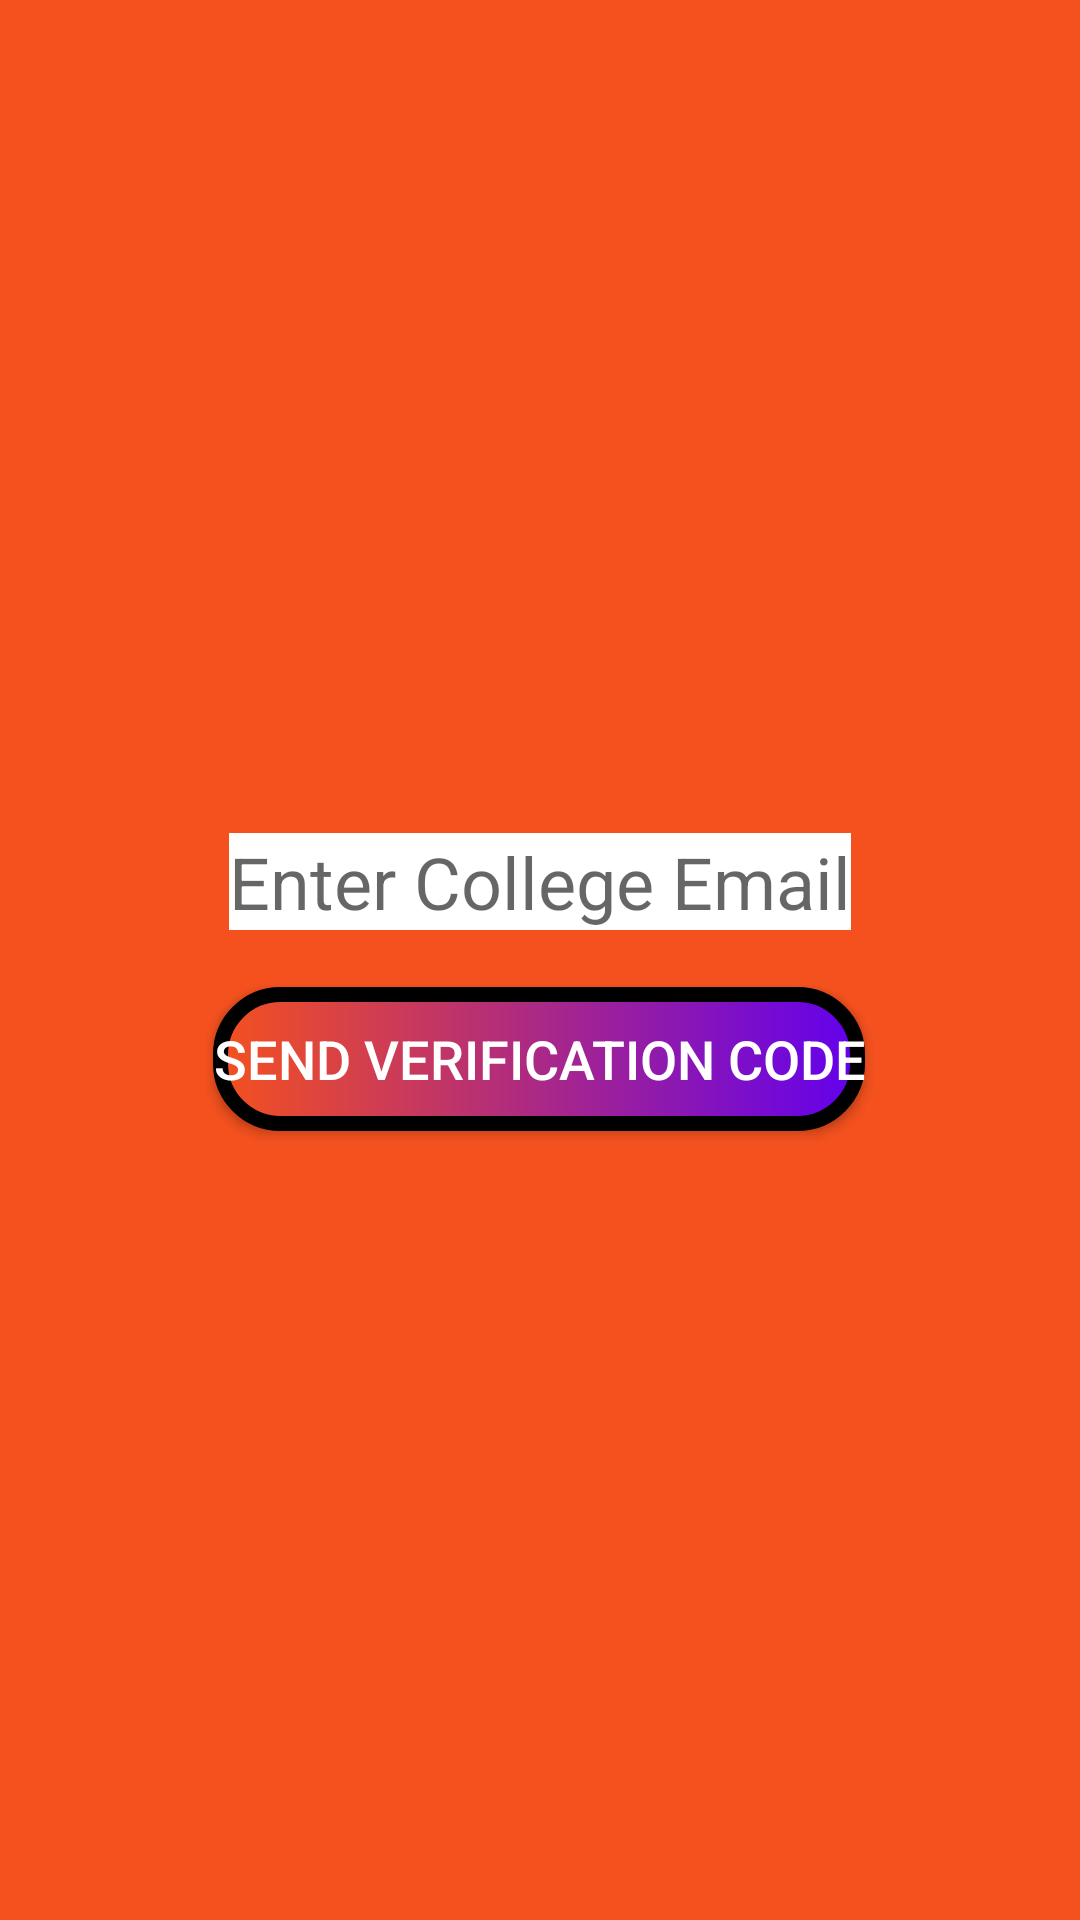

Produce the Android XML layout that renders to this screen, including the resource entries it uses.
<!-- AndroidManifest.xml: application theme AppTheme -->
<!-- res/layout/activity_login.xml -->
<?xml version="1.0" encoding="utf-8"?>
<androidx.constraintlayout.widget.ConstraintLayout xmlns:android="http://schemas.android.com/apk/res/android"
    xmlns:tools="http://schemas.android.com/tools"
    android:layout_width="match_parent"
    android:layout_height="match_parent"
    xmlns:app="http://schemas.android.com/apk/res-auto"
    tools:context=".ui.emailVerification.LoginActivity"
    android:background="#F4511E">

    <ImageView
        android:layout_width="wrap_content"
        android:layout_height="wrap_content"
        android:id="@+id/gettysburg_college_seal"
        android:src="@drawable/gettysburg_college_seal"
        app:layout_constraintBottom_toBottomOf="parent"
        app:layout_constraintEnd_toEndOf="parent"
        app:layout_constraintStart_toStartOf="parent"
        app:layout_constraintTop_toTopOf="parent"
        tools:ignore="ContentDescription" />

    <Button
        android:id="@+id/loginVerifyButton"
        android:layout_width="wrap_content"
        android:layout_height="wrap_content"
        android:background="@drawable/custom_button"
        android:text="Send Verification Code"
        android:textAlignment="center"
        android:textSize="18sp"
        android:textColor="#FFFFFF"
        app:layout_constraintBottom_toBottomOf="parent"
        app:layout_constraintEnd_toEndOf="parent"
        app:layout_constraintHorizontal_bias="0.498"
        app:layout_constraintStart_toStartOf="parent"
        app:layout_constraintTop_toTopOf="parent"
        app:layout_constraintVertical_bias="0.556"
        tools:ignore="HardcodedText" />

    <EditText
        android:id="@+id/emailBox"
        android:layout_width="wrap_content"
        android:layout_height="wrap_content"
        android:background="#ffffff"
        android:hint="Enter College Email"
        android:importantForAutofill="no"
        android:inputType="textEmailAddress"
        android:textSize="24sp"
        app:layout_constraintBottom_toBottomOf="parent"
        app:layout_constraintEnd_toEndOf="parent"
        app:layout_constraintStart_toStartOf="parent"
        app:layout_constraintTop_toTopOf="parent"
        app:layout_constraintVertical_bias="0.457"
        tools:ignore="HardcodedText" />

</androidx.constraintlayout.widget.ConstraintLayout>
<!-- resources referenced by this layout -->
<resources>
  <!-- drawable custom_button (drawable) -->
  <?xml version="1.0" encoding="utf-8"?>
  <shape xmlns:android="http://schemas.android.com/apk/res/android" android:shape="rectangle">
      <corners android:radius="20dp"/>
      <gradient android:startColor="#F4511E" android:endColor="@color/colorPrimary" android:type="linear"/>
      <stroke android:width="5dp" android:color="#000000" />
  </shape>
  <style name="AppTheme" parent="Theme.AppCompat.Light.NoActionBar">
          
          <item name="colorPrimary">#F4511E</item>
          <item name="colorPrimaryDark">@color/colorPrimaryDark</item>
          <item name="colorAccent">@color/colorAccent</item>
      </style>
  <!-- not gathered from this repository: default colours our renderer supplied (Android Studio template values) -->
  <color name="colorPrimary">#FF6200EE</color>
  <color name="colorPrimaryDark">#FF3700B3</color>
  <color name="colorAccent">#FF03DAC5</color>
</resources>
